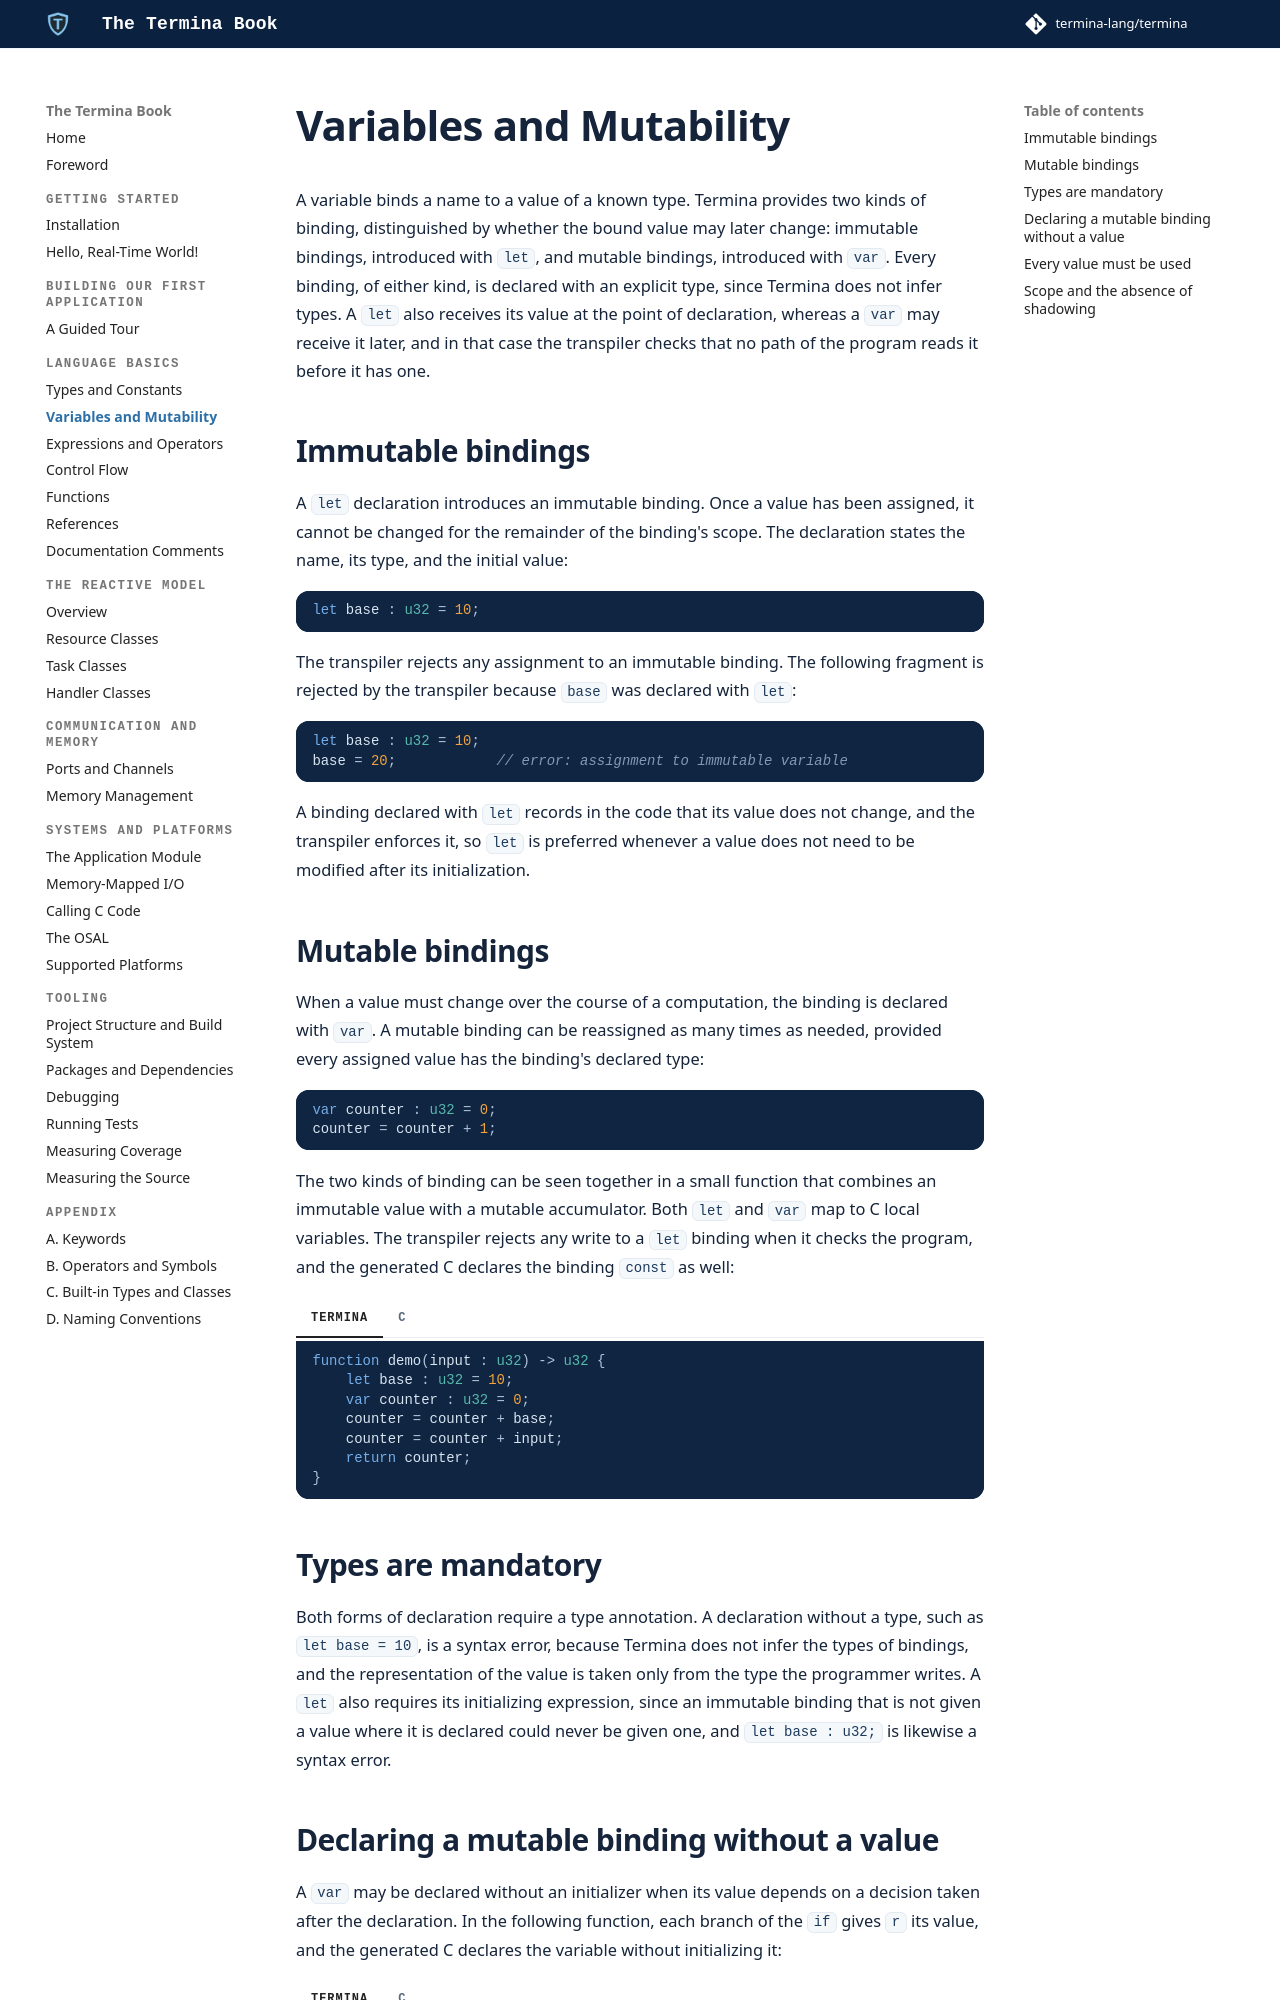

repository: termina-lang/book · page: basics/variables/index.html · generator: mkdocs

# Variables and Mutability

A variable binds a name to a value of a known type. Termina provides two kinds
of binding, distinguished by whether the bound value may later change:
immutable bindings, introduced with `let`, and mutable bindings, introduced
with `var`. Every binding, of either kind, is declared with an explicit type,
since Termina does not infer types. A `let` also receives its value at the
point of declaration, whereas a `var` may receive it later, and in that case the
transpiler checks that no path of the program reads it before it has one.

## Immutable bindings

A `let` declaration introduces an immutable binding. Once a value has been
assigned, it cannot be changed for the remainder of the binding's scope. The
declaration states the name, its type, and the initial value:

```termina
let base : u32 = 10;
```

The transpiler rejects any assignment to an immutable binding. The following
fragment is rejected by the transpiler because `base` was declared with `let`:

```termina
let base : u32 = 10;
base = 20;            // error: assignment to immutable variable
```

A binding declared with `let` records in the code that its value does not
change, and the transpiler enforces it, so `let` is preferred whenever a value
does not need to be modified after its initialization.

## Mutable bindings

When a value must change over the course of a computation, the binding is
declared with `var`. A mutable binding can be reassigned as many times as
needed, provided every assigned value has the binding's declared type:

```termina
var counter : u32 = 0;
counter = counter + 1;
```

The two kinds of binding can be seen together in a small function that
combines an immutable value with a mutable accumulator. Both `let` and `var`
map to C local variables. The transpiler rejects any write to a `let` binding
when it checks the program, and the generated C declares the binding `const`
as well:

=== "Termina"
    ```termina
    function demo(input : u32) -> u32 {
        let base : u32 = 10;
        var counter : u32 = 0;
        counter = counter + base;
        counter = counter + input;
        return counter;
    }
    ```
=== "C"
    ```c
    uint32_t demo(const uint32_t input) {

        const uint32_t base = 10U;

        uint32_t counter = 0U;

        counter = counter + base;

        counter = counter + input;

        return counter;

    }
    ```

## Types are mandatory

Both forms of declaration require a type annotation. A declaration without a
type, such as `let base = 10`, is a syntax error, because Termina does not infer
the types of bindings, and the representation of the value is taken only from
the type the programmer writes. A `let` also requires its
initializing expression, since an immutable binding that is not given a value
where it is declared could never be given one, and `let base : u32;` is
likewise a syntax error.
